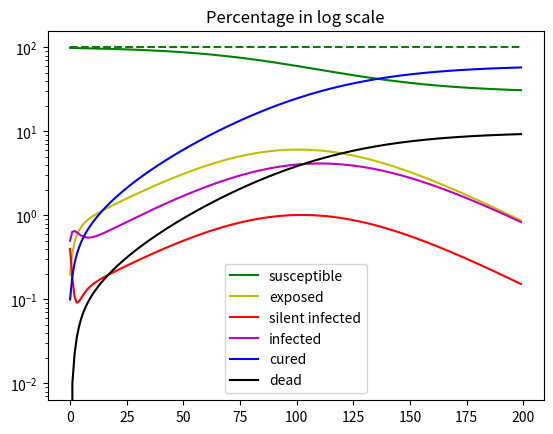
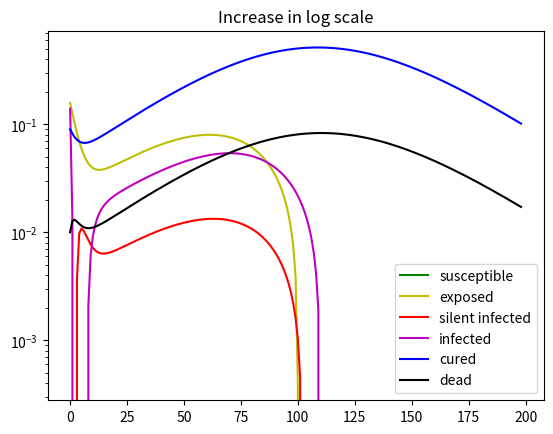

Recreate these plots in Python, in order.
# -*- coding: utf-8 -*-
"""
computing SEIR results for a single population with the following extensions
- infectious people go through 2 phases: being infectious but not knowing it (I0)
        and being infectious and knowing it (I1)
- removed are split into cured (C) and dead (D)

Created on Fri Mar 27 21:28:54 2020

[redacted]
"""



#%% libraries
import numpy as np
import matplotlib.pyplot as plt



#%% define the SIR model
def SEI0I1DCmodel(S,E,I0,I1,C,D, beta0, beta1, gamma0, gamma1, eps1, delta, a):
    
    N = S + E + I0 + I1 + C + D
    
    # change of the susecptible
    dSdt = -beta0 * I0 * S / N - beta1 * I1 * S / N 
    
    # chance of the exposed 
    dEdt = beta0 * I0 * S / N  + beta1 * I1 * S / N - a * E 
    
    # change of the infected I0
    dI0dt = a * E - delta * I0 - gamma0 * I0
    
    # change of the infected I1
    dI1dt = delta * I0 - gamma1 * I1 - eps1 * I1
    
    # change of the cured
    dCdt = gamma0 * I0 + gamma1 * I1
    
    # change of the dead
    dDdt = eps1 * I1
    
    # update the states
    S = S + dSdt
    E = E + dEdt
    I0 = I0 + dI0dt
    I1 = I1 + dI1dt
    C = C + dCdt
    D = D + dDdt
    
    # return the updates states
    return S, E, I0, I1, C, D
    


#%% create the model properties
# beta: amount of susceptible getting exposed
beta0 = 0.2
beta1 = 0.2

# gamma: amount of infected getting cured
gamma0 = 0.1
gamma1 = 0.1

# delta: people moving from I0 to I1
delta = 0.5

# eps: people dying from I1
eps1 = 0.02

# a: incubation parameter with exponential distribution with parameter a ( the 
# incubation period is a^-1) --> exposed to I0
a = 0.1

# define the initial states of the model
S = 99.0
E = 0.0
I0 = 1.0
I1 = 0.0
C = 0.0
D = 0.0

# number of time steps considered
Ttotal = 200



#%% simulate the process over x time steps
# initialize all states over time
Sall = np.zeros((Ttotal))
Eall = np.zeros((Ttotal))
I0all = np.zeros((Ttotal))
I1all = np.zeros((Ttotal))
Call = np.zeros((Ttotal))
Dall = np.zeros((Ttotal))

# define the starting states
Sold = S
Eold = E
I0old = I0
I1old = I1
Cold = C
Dold = D

# loop over the times
for ii in range(Ttotal):
    
    print('iteration ' + str(ii))
    
    # update the states
    Snew, Enew, I0new, I1new, Cnew, Dnew = SEI0I1DCmodel(Sold,Eold,I0old,I1old,Cold,Dold, beta0, beta1, gamma0, gamma1, eps1, delta, a)
    
    # put into the collection of the results
    Sall[ii] = Snew
    Eall[ii] = Enew
    I0all[ii] = I0new
    I1all[ii] = I1new
    Call[ii] = Cnew
    Dall[ii] = Dnew
    
    # overwrite the old values for the next iteration
    Sold = Snew
    Eold = Enew
    I0old = I0new
    I1old = I1new
    Cold = Cnew
    Dold = Dnew
    
  
    
#%% plot the progress
plt.figure()
plt.plot(Sall, 'g')
plt.plot(Eall, 'y')
plt.plot(I0all, 'r')
plt.plot(I1all, 'm')
plt.plot(Call, 'b')
plt.plot(Dall, 'k')
plt.plot(Sall+Eall+I0all+I1all+Call+Dall, 'g--')
plt.yscale('log')
plt.title('Percentage in log scale')
plt.legend(('susceptible', 'exposed', 'silent infected', 'infected', 'cured', 'dead'))


#%% plot also the change of the state variables
plt.figure()
plt.plot(np.diff(Sall), 'g')
plt.plot(np.diff(Eall), 'y')
plt.plot(np.diff(I0all), 'r')
plt.plot(np.diff(I1all), 'm')
plt.plot(np.diff(Call), 'b')
plt.plot(np.diff(Dall), 'k')
plt.yscale('log')
plt.title('Increase in log scale')
plt.legend(('susceptible', 'exposed', 'silent infected', 'infected', 'cured', 'dead'))